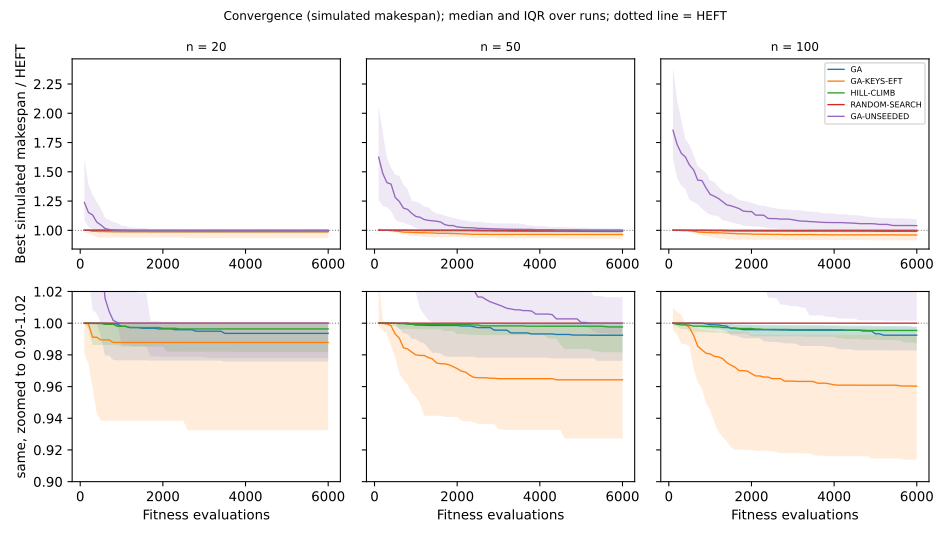

The data file committed next to this chart (first rows):
Problem_Size, Algorithm, evals, median, q25, q75, mean, count
20, GA, 100, 1.0, 1.0, 1.0, 0.9973, 48
20, GA, 200, 1.0, 1.0, 1.0, 0.9963, 48
20, GA, 300, 1.0, 1, 1.0, 0.993, 48
20, GA, 400, 1.0, 1, 1.0, 0.992, 48
20, GA, 500, 1.0, 0.9916, 1.0, 0.9898, 48
20, GA, 600, 0.9999, 0.9796, 1.0, 0.9862, 48
20, GA, 700, 0.9998, 0.9796, 1.0, 0.9854, 48
20, GA, 800, 0.9998, 0.9768, 1.0, 0.9849, 48
20, GA, 900, 0.9993, 0.9766, 1.0, 0.9832, 48
20, GA, 1000, 0.998, 0.9766, 1.0, 0.983, 48
20, GA, 1100, 0.998, 0.9766, 1.0, 0.983, 48
20, GA, 1200, 0.9973, 0.9766, 1.0, 0.9828, 48
20, GA, 1300, 0.9973, 0.9766, 1.0, 0.9824, 48
20, GA, 1400, 0.9973, 0.9766, 1.0, 0.9824, 48
20, GA, 1500, 0.9968, 0.9766, 1.0, 0.9823, 48
20, GA, 1600, 0.9968, 0.9766, 1.0, 0.9823, 48
20, GA, 1700, 0.9968, 0.9764, 1.0, 0.9819, 48
20, GA, 1800, 0.9968, 0.9764, 1.0, 0.9818, 48
20, GA, 1900, 0.9964, 0.9764, 1.0, 0.9817, 48
20, GA, 2000, 0.9964, 0.9764, 1.0, 0.9806, 48
20, GA, 2100, 0.9964, 0.9764, 1.0, 0.9806, 48
20, GA, 2200, 0.9964, 0.9764, 1.0, 0.9806, 48
20, GA, 2300, 0.9959, 0.9764, 1.0, 0.9804, 48
20, GA, 2400, 0.9959, 0.9764, 1.0, 0.9804, 48
20, GA, 2500, 0.9959, 0.9764, 1.0, 0.9803, 48
20, GA, 2600, 0.9959, 0.9764, 1.0, 0.9803, 48
20, GA, 2700, 0.9959, 0.9764, 1.0, 0.9803, 48
20, GA, 2800, 0.995, 0.9764, 1.0, 0.9802, 48
20, GA, 2900, 0.995, 0.9764, 1.0, 0.9802, 48
20, GA, 3000, 0.995, 0.9764, 1.0, 0.9802, 48
20, GA, 3100, 0.995, 0.9764, 1.0, 0.9802, 48
20, GA, 3200, 0.995, 0.9764, 1.0, 0.9802, 48
20, GA, 3300, 0.995, 0.9764, 1.0, 0.9802, 48
20, GA, 3400, 0.995, 0.9764, 1.0, 0.979, 48
20, GA, 3500, 0.9936, 0.9757, 1.0, 0.9783, 48
20, GA, 3600, 0.9936, 0.9757, 1.0, 0.9772, 48
20, GA, 3700, 0.9936, 0.9757, 1.0, 0.9772, 48
20, GA, 3800, 0.9936, 0.9757, 1.0, 0.9772, 48
20, GA, 3900, 0.9936, 0.9757, 1.0, 0.9772, 48
20, GA, 4000, 0.9936, 0.9757, 1.0, 0.9772, 48
20, GA, 4100, 0.9936, 0.9757, 1.0, 0.9772, 48
20, GA, 4200, 0.9936, 0.9757, 1.0, 0.9772, 48
20, GA, 4300, 0.9936, 0.9757, 1.0, 0.9772, 48
20, GA, 4400, 0.9936, 0.9757, 1.0, 0.9772, 48
20, GA, 4500, 0.9936, 0.9757, 1.0, 0.9772, 48
20, GA, 4600, 0.9936, 0.9757, 1.0, 0.9772, 48
20, GA, 4700, 0.9936, 0.9757, 1.0, 0.9772, 48
20, GA, 4800, 0.9936, 0.9757, 1.0, 0.9772, 48
20, GA, 4900, 0.9936, 0.9757, 1.0, 0.9772, 48
20, GA, 5000, 0.9936, 0.9757, 1.0, 0.9772, 48
20, GA, 5100, 0.9936, 0.9757, 1.0, 0.9772, 48
20, GA, 5200, 0.9936, 0.9757, 1.0, 0.9772, 48
20, GA, 5300, 0.9936, 0.9757, 1.0, 0.9772, 48
20, GA, 5400, 0.9936, 0.9757, 1.0, 0.9772, 48
20, GA, 5500, 0.9936, 0.9757, 1.0, 0.9772, 48
20, GA, 5600, 0.9936, 0.9757, 1.0, 0.9772, 48
20, GA, 5700, 0.9936, 0.9757, 1.0, 0.9772, 48
20, GA, 5800, 0.9936, 0.9757, 1.0, 0.9771, 48
20, GA, 5900, 0.9936, 0.9757, 1.0, 0.9771, 48
20, GA, 6000, 0.9936, 0.9757, 1.0, 0.9771, 48
... 840 more rows
